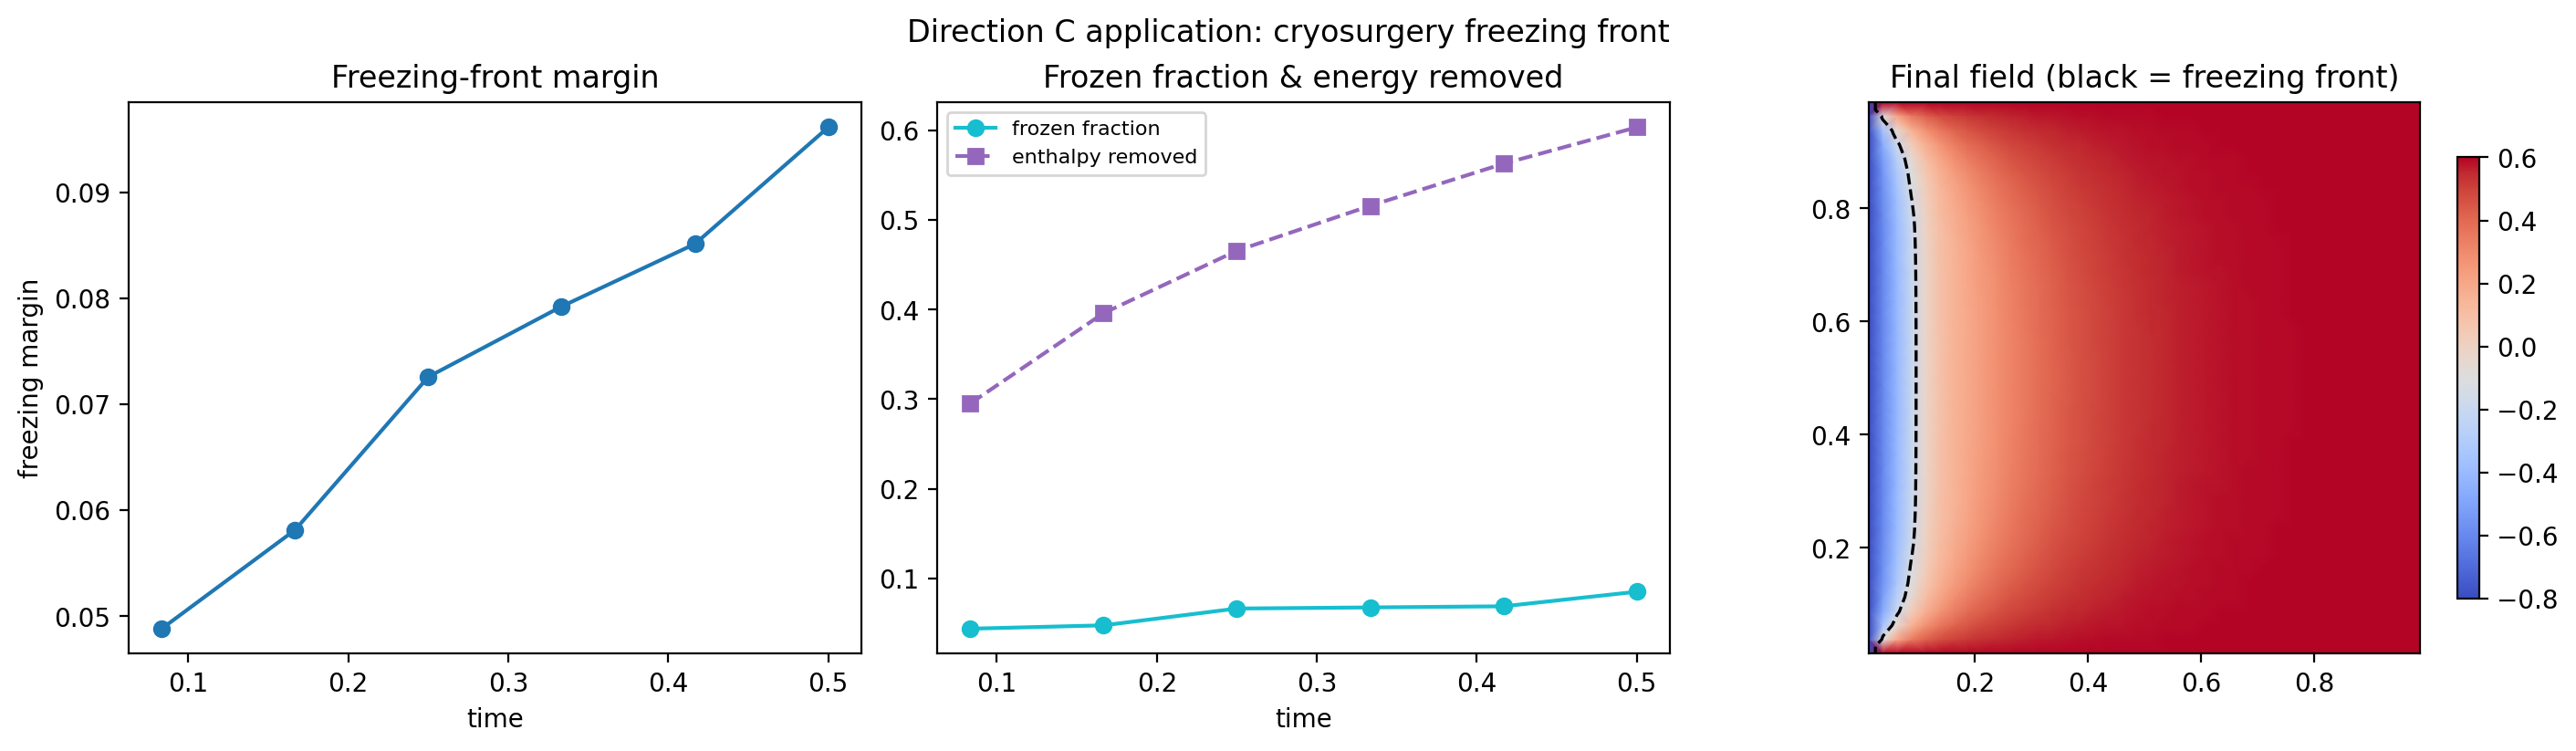

The file beside this chart, header and first rows:
time, freezing_margin, min_temperature, frozen_fraction, solid_liquid_fraction, enthalpy_removed, energy_in, energy_out, initial_total_enthalpy, sensible_enthalpy, latent_enthalpy, total_enthalpy, enthalpy_change, expected_enthalpy_change, energy_closure_residual, relative_energy_closure_residual, solve_converged, solve_steps, failed_steps, max_iterations, mean_iterations, final_residual, max_residual, min_capacity
0.08333, 0.04882, -0.8, 0.04375, 0.95, 0.2951, 0.0, 0.2951, 4.6, 0.5049, 3.8, 4.305, -0.2951, -0.2951, 0.0, 0.0, False, 17, 1, 200, 24.12, 5.551115123125783e-17, 1.0262445093056627e-05, 1.0
0.1667, 0.05814, -0.8, 0.0475, 0.9322, 0.3959, 0.0, 0.3959, 4.6, 0.4754, 3.729, 4.204, -0.3959, -0.3959, 0.0, 0.0, False, 33, 4, 200, 35.58, 0.0, 0.001991, 1.0
0.25, 0.07258, -0.8, 0.06625, 0.9202, 0.4656, 0.0, 0.4656, 4.6, 0.4537, 3.681, 4.134, -0.4656, -0.4656, 0.0, 0.0, False, 50, 8, 200, 44.88, 0.0, 0.0001286, 1.0
0.3333, 0.07922, -0.8, 0.0675, 0.9116, 0.5158, 0.0, 0.5158, 4.6, 0.438, 3.646, 4.084, -0.5158, -0.5158, 0.0, 0.0, False, 67, 7, 200, 35.3, 0.0, 0.0009055, 1.0
0.4167, 0.08512, -0.8, 0.06875, 0.9032, 0.5628, 0.0, 0.5628, 4.6, 0.4245, 3.613, 4.037, -0.5628, -0.5628, 0.0, 0.0, False, 83, 5, 200, 24.58, 0.0, 8.31250261420502e-05, 1.0
0.5, 0.09612, -0.8, 0.085, 0.8962, 0.6034, 0.0, 0.6034, 4.6, 0.4116, 3.585, 3.997, -0.6034, -0.6034, 0.0, 0.0, False, 100, 12, 200, 36.45, 0.0002538, 0.0002538, 1.0
